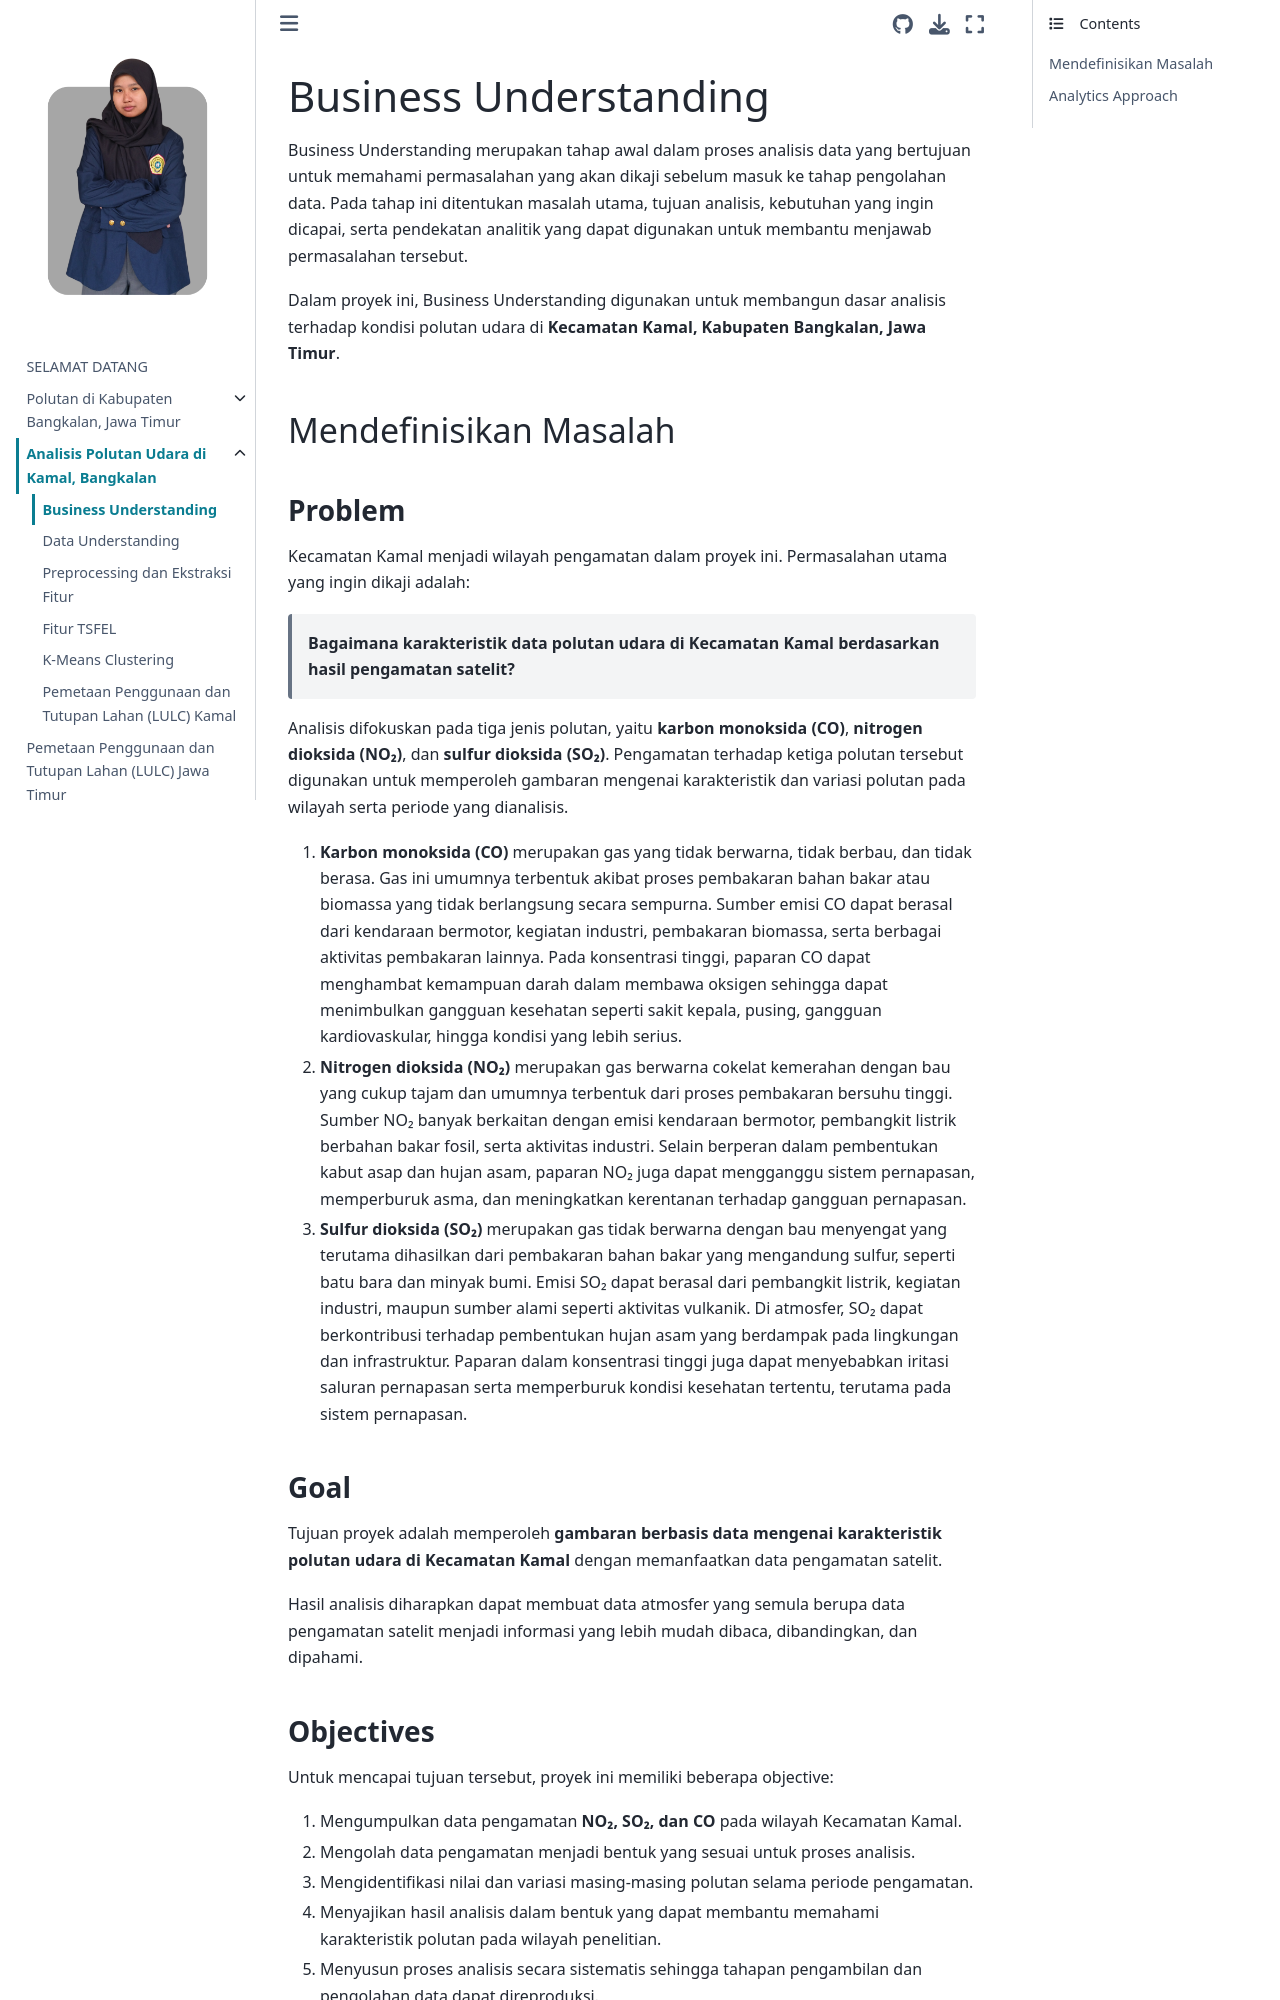

repository: lailaahfr/PSD · page: polutan-kamal/business-understanding.html · generator: jekyll

# Business Understanding

Business Understanding merupakan tahap awal dalam proses analisis data yang bertujuan untuk memahami permasalahan yang akan dikaji sebelum masuk ke tahap pengolahan data. Pada tahap ini ditentukan masalah utama, tujuan analisis, kebutuhan yang ingin dicapai, serta pendekatan analitik yang dapat digunakan untuk membantu menjawab permasalahan tersebut.

Dalam proyek ini, Business Understanding digunakan untuk membangun dasar analisis terhadap kondisi polutan udara di **Kecamatan Kamal, Kabupaten Bangkalan, Jawa Timur**.

## Mendefinisikan Masalah

### Problem

Kecamatan Kamal menjadi wilayah pengamatan dalam proyek ini. Permasalahan utama yang ingin dikaji adalah:

> **Bagaimana karakteristik data polutan udara di Kecamatan Kamal berdasarkan hasil pengamatan satelit?**

Analisis difokuskan pada tiga jenis polutan, yaitu **karbon monoksida (CO)**, **nitrogen dioksida (NO₂)**, dan **sulfur dioksida (SO₂)**. Pengamatan terhadap ketiga polutan tersebut digunakan untuk memperoleh gambaran mengenai karakteristik dan variasi polutan pada wilayah serta periode yang dianalisis.

1. **Karbon monoksida (CO)** merupakan gas yang tidak berwarna, tidak berbau, dan tidak berasa. Gas ini umumnya terbentuk akibat proses pembakaran bahan bakar atau biomassa yang tidak berlangsung secara sempurna. Sumber emisi CO dapat berasal dari kendaraan bermotor, kegiatan industri, pembakaran biomassa, serta berbagai aktivitas pembakaran lainnya. Pada konsentrasi tinggi, paparan CO dapat menghambat kemampuan darah dalam membawa oksigen sehingga dapat menimbulkan gangguan kesehatan seperti sakit kepala, pusing, gangguan kardiovaskular, hingga kondisi yang lebih serius.

2. **Nitrogen dioksida (NO₂)** merupakan gas berwarna cokelat kemerahan dengan bau yang cukup tajam dan umumnya terbentuk dari proses pembakaran bersuhu tinggi. Sumber NO₂ banyak berkaitan dengan emisi kendaraan bermotor, pembangkit listrik berbahan bakar fosil, serta aktivitas industri. Selain berperan dalam pembentukan kabut asap dan hujan asam, paparan NO₂ juga dapat mengganggu sistem pernapasan, memperburuk asma, dan meningkatkan kerentanan terhadap gangguan pernapasan.

3. **Sulfur dioksida (SO₂)** merupakan gas tidak berwarna dengan bau menyengat yang terutama dihasilkan dari pembakaran bahan bakar yang mengandung sulfur, seperti batu bara dan minyak bumi. Emisi SO₂ dapat berasal dari pembangkit listrik, kegiatan industri, maupun sumber alami seperti aktivitas vulkanik. Di atmosfer, SO₂ dapat berkontribusi terhadap pembentukan hujan asam yang berdampak pada lingkungan dan infrastruktur. Paparan dalam konsentrasi tinggi juga dapat menyebabkan iritasi saluran pernapasan serta memperburuk kondisi kesehatan tertentu, terutama pada sistem pernapasan.

### Goal

Tujuan proyek adalah memperoleh **gambaran berbasis data mengenai karakteristik polutan udara di Kecamatan Kamal** dengan memanfaatkan data pengamatan satelit.

Hasil analisis diharapkan dapat membuat data atmosfer yang semula berupa data pengamatan satelit menjadi informasi yang lebih mudah dibaca, dibandingkan, dan dipahami.
